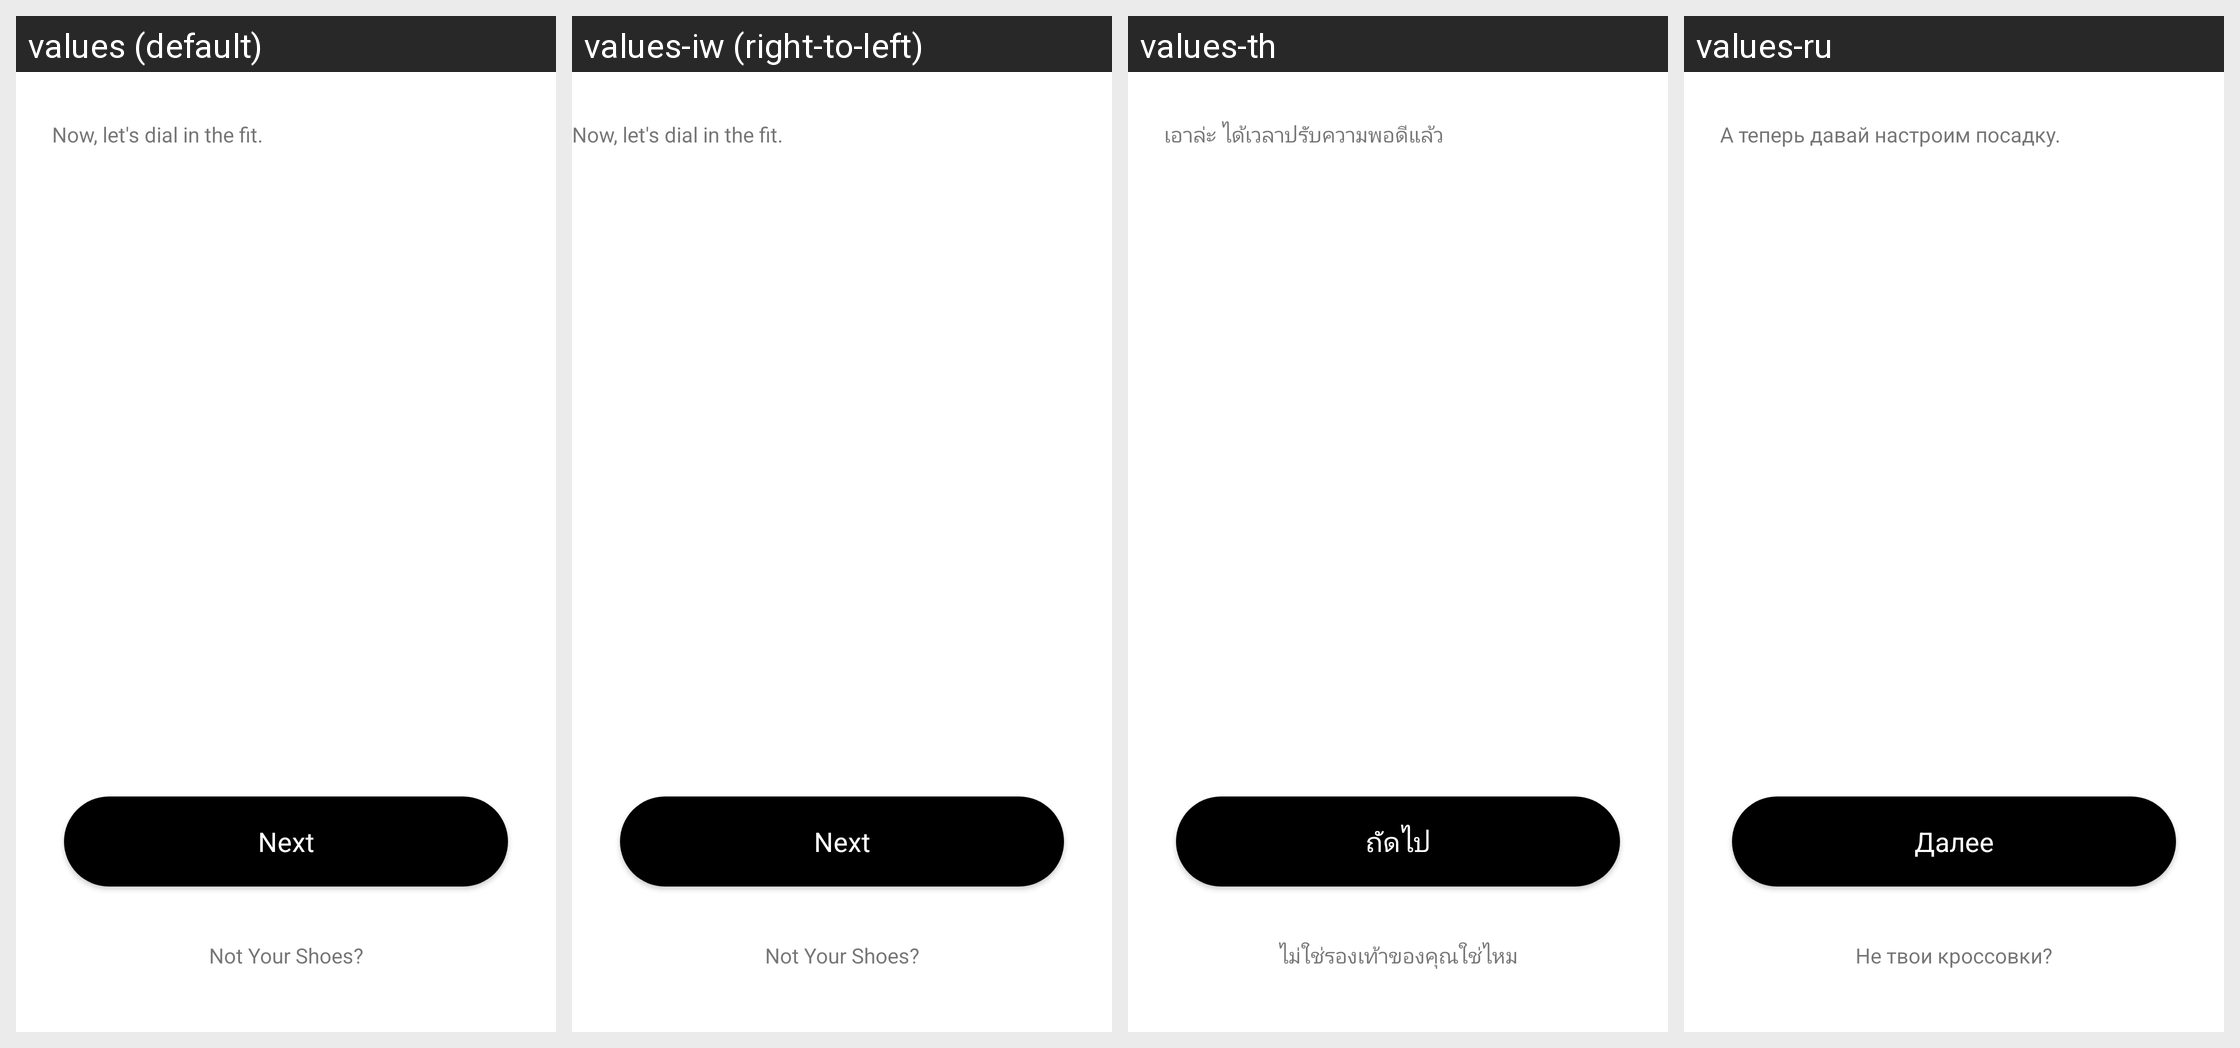

The same Android screen rendered under several of its app's locales, left to right. List the strings drawn on it with the default value and each locale's translation.
Android screen res/layout/fragment_choose_your_shoes_onboarding.xml rendered under 4 locales, left to right: values (default), values-iw (right-to-left), values-th, values-ru. Device: Nexus 5 (rendered at 1080×1920; each locale shown at half size, 540×960, under a caption strip naming it); theme AppTheme.
Other locales in the repository, not shown: values-af, values-as, values-az, values-be, values-bn, values-ca, values-cs, values-da, values-de, values-en, values-en-rGB, values-en-rXA, values-es, values-es-rES, values-et, values-fi, values-fr, values-fr-rCA, values-gl, values-gu, values-hi, values-hr, values-hy, values-it, values-ja, values-ja-rJP, values-ka, values-kk, values-km, values-kn, values-ko, values-ky, values-lt, values-ml, values-my, values-nb, values-nl, values-or, values-pa, values-pl, values-pt, values-si, values-sk, values-sq, values-sr, values-sw, values-te, values-tl, values-tr, values-uz, values-zh, values-zh-rHK, values-zh-rMO, values-zh-rTW, values-zu.
Strings drawn on this screen, with the default value and each locale's value (text and hints the layout hard-codes, and strings that could not be matched under every locale, appear in the picture but are not listed):

choose_your_shoes_dial_in_fit
  values: Now, let's dial in the fit.
  values-iw: Now, let's dial in the fit.  [not translated; the default value is used]
  values-th: เอาล่ะ ได้เวลาปรับความพอดีแล้ว
  values-ru: А теперь давай настроим посадку.

adapt_onboarding_next_button
  values: Next
  values-iw: Next  [not translated; the default value is used]
  values-th: ถัดไป
  values-ru: Далее

choose_your_shoes_not_yours
  values: Not Your Shoes?
  values-iw: Not Your Shoes?  [not translated; the default value is used]
  values-th: ไม่ใช่รองเท้าของคุณใช่ไหม
  values-ru: Не твои кроссовки?
